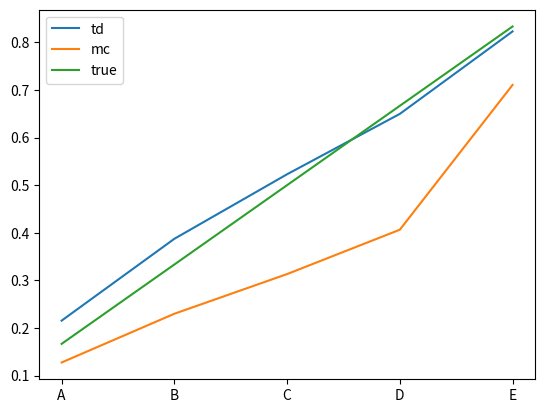

Here is the Python script that generated this plot:
import numpy as np
from tqdm import tqdm
from collections import defaultdict
import matplotlib.pyplot as plt

STATES = ['LEFT', 'A', 'B', 'C', 'D', 'E', 'RIGHT']
TRUE_VALUE = {state: (i+1)/6 for i, state in enumerate(STATES[1:6])}
TERMINAL_STATE = ['LEFT', 'RIGHT']

LEFT = -1
RIGHT = 1
ACTIONS = [LEFT, RIGHT]


def reward_fn(state_a, state_b):
    if state_a == 'E' and state_b == 'RIGHT':
        return 1
    return 0


def transition(state):
    action = np.random.choice(ACTIONS)
    idx = STATES.index(state)
    next_state = STATES[idx + action]
    reward = reward_fn(state, next_state)
    return next_state, reward


def run_episode():
    state = 'C'
    trajectory = []
    while state != 'RIGHT' and state != 'LEFT':
        next_state, reward = transition(state)
        trajectory.append((state, next_state, reward))
        state = next_state
    return trajectory


def td(trajectory, alpha, gamma, V):
    trajectory.reverse()
    for state, next_state, reward in trajectory:
        target = reward if next_state in TERMINAL_STATE else reward + gamma * V[next_state]
        td_error = target - V[state]
        V[state] = V[state] + alpha * td_error
    return V


def mc(trajectory, alpha, gamma, V):
    trajectory.reverse()
    target = 0  # target is another name for the return (G)
    for state, _, reward in trajectory:
        target = reward + gamma * target
        mc_error = target - V[state]
        V[state] = V[state] + alpha * mc_error
    return V


def rmse_error(V):
    se = []
    for state in STATES[1: 6]:
        e = V[state] - TRUE_VALUE[state]
        se.append(np.square(e))
    mse = np.mean(se)
    rmse = np.sqrt(mse)
    return rmse


def run(method=td, episodes=100, alpha=0.05, gamma=1.0):
    V = defaultdict(lambda: 0.5)
    for _ in range(episodes):
        trajectory = run_episode()
        V = method(trajectory, alpha, gamma, V)
    error = rmse_error(V)
    return V, error


def batch_update(trajectory, method, gamma, errors, V):
    trajectory.reverse()
    target = 0
    for state, next_state, reward in trajectory:
        if method == mc:
            target = reward + gamma * target
        else:
            target = reward + gamma * V[next_state] if next_state not in TERMINAL_STATE else reward
        error = target - V[state]
        errors[state].append(error)
    return errors


def batch(episodes=100, alpha=0.05, gamma=1.0):
    for method in [td, mc]:
        trajectories = []
        V = defaultdict(lambda: 0.5)
        for _ in range(episodes):
            trajectories.append(run_episode())
            errors = defaultdict(list)
            for trajectory in trajectories:
                errors = batch_update(trajectory, method, gamma, errors, V)
            for state in errors.keys():
                V[state] = V[state] + alpha * np.mean(errors[state])
        print(f'error for method {method.__name__} = {round(rmse_error(V), 3)}')
        vals = [V[state] for state in STATES[1:6]]
        plt.plot(STATES[1:6], vals, label=f'{method.__name__}')
    true_vals = [TRUE_VALUE[state] for state in STATES[1:6]]
    plt.plot(STATES[1:6], true_vals, label='true')
    plt.legend()
    plt.show()


def plot_6_2_left():
    true_vals = [TRUE_VALUE[state] for state in STATES[1:6]]
    for n in tqdm([1, 10, 100]):
        V, _ = run(method=td, episodes=n)
        vals = [V[state] for state in STATES[1:6]]
        plt.plot(STATES[1:6], vals, label=n)
    plt.plot(STATES[1:6], true_vals, label='true')
    plt.legend()
    plt.show()


def plot_6_2_right():
    n_tries = 100
    n_episodes = [25, 50, 75, 100]
    for method in tqdm([mc, td]):
        alphas = [0.01, 0.03, 0.05]
        for alpha in alphas:
            plot_errors = []
            for n in n_episodes:
                errors = []
                for i in range(n_tries):
                    _, e = run(method=method, episodes=n, alpha=alpha)
                    errors.append(e)
                plot_errors.append(np.average(errors))
            plt.plot(n_episodes, plot_errors, label=f'{method.__name__}: {alpha}')
    plt.legend()
    plt.show()


def simulate(method=td, n_episodes=100):
    n_episodes = n_episodes
    V, error = run(method, n_episodes)
    print('error =', np.round(error, 3))
    return error


if __name__ == '__main__':
    # error = simulate()
    # plot_6_2_left()
    # plot_6_2_right()
    batch()
